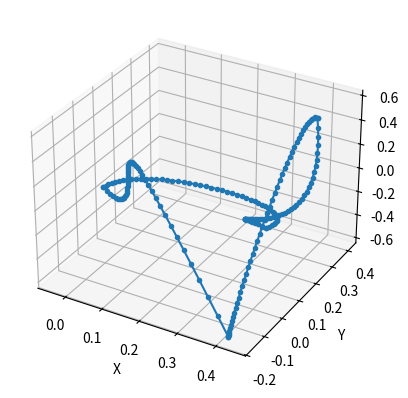

This figure's Python source:
import numpy as np
import matplotlib.pyplot as plt

#Gerando uma curva de Hermite
def gerar_curva_hermite(t, P0, T0, P1, T1):
    return (2*t**3 - 3*t**2 + 1)*P0 + (t**3 - 2*t**2 + t)*T0 + (-2*t**3 + 3*t**2)*P1 + (t**3 - t**2)*T1 #Equação da curva de Hermite

#Gerando uma curva de Bézier cúbica
def gerar_curva_bezier(t, P0, P1, P2, P3):
    return (1-t)**3*P0 + 3*(1-t)**2*t*P1 + 3*(1-t)*t**2*P2 + t**3*P3 #Equação da curva de Bézier

#Gerando pontos 3D aleatórios
def ponto3d_aleatorio(escala=1):
    return np.array([np.random.uniform(-escala, escala),
                     np.random.uniform(-escala, escala),
                     np.random.uniform(-escala, escala)]) #Retorna um ponto 3D aleatório

# Gerando um circuito
def gerar_circuito():
    P0 = np.array([0, 0, 0])  # Início
    #Primeira curva de Bézier
    P1 = ponto3d_aleatorio()
    P2 = ponto3d_aleatorio()
    P3 = ponto3d_aleatorio()
    bezier_1 = [gerar_curva_bezier(t, P0, P1, P2, P3) for t in np.linspace(0, 1, 50)] 
    
    #Primeira curva de Hermite
    T0 = ponto3d_aleatorio(escala=0.5)
    P4 = ponto3d_aleatorio()
    T1 = ponto3d_aleatorio(escala=0.5)
    hermite_1 = [gerar_curva_hermite(t, P3, T0, P4, T1) for t in np.linspace(0, 1, 50)]
    
    #Segunda curva de Bézier
    P5 = ponto3d_aleatorio()
    P6 = ponto3d_aleatorio()
    P7 = ponto3d_aleatorio()
    bezier_2 = [gerar_curva_bezier(t, P4, P5, P6, P7) for t in np.linspace(0, 1, 50)] 
    
    #Segunda curva de Hermite
    T2 = ponto3d_aleatorio(escala=0.5)
    P8 = np.array([0, 0, 0])  # Fim
    T3 = ponto3d_aleatorio(escala=0.5) 
    hermite_2 = [gerar_curva_hermite(t, P7, T2, P8, T3) for t in np.linspace(0, 1, 50)] 
    
    return np.vstack([bezier_1, hermite_1, bezier_2, hermite_2]) #Retorna o circuito

#Plot 3d
def circuito_plot(pontos):
    fig = plt.figure()
    ax = fig.add_subplot(111, projection='3d') #Adiciona um subplot 3D
    ax.plot(pontos[:, 0], pontos[:, 1], pontos[:, 2], '-o', markersize=3) 
    ax.set_xlabel('X')
    ax.set_ylabel('Y')
    ax.set_zlabel('Z')
    plt.show() 

#Gerando o circuito
circuito = gerar_circuito()
circuito_plot(circuito)